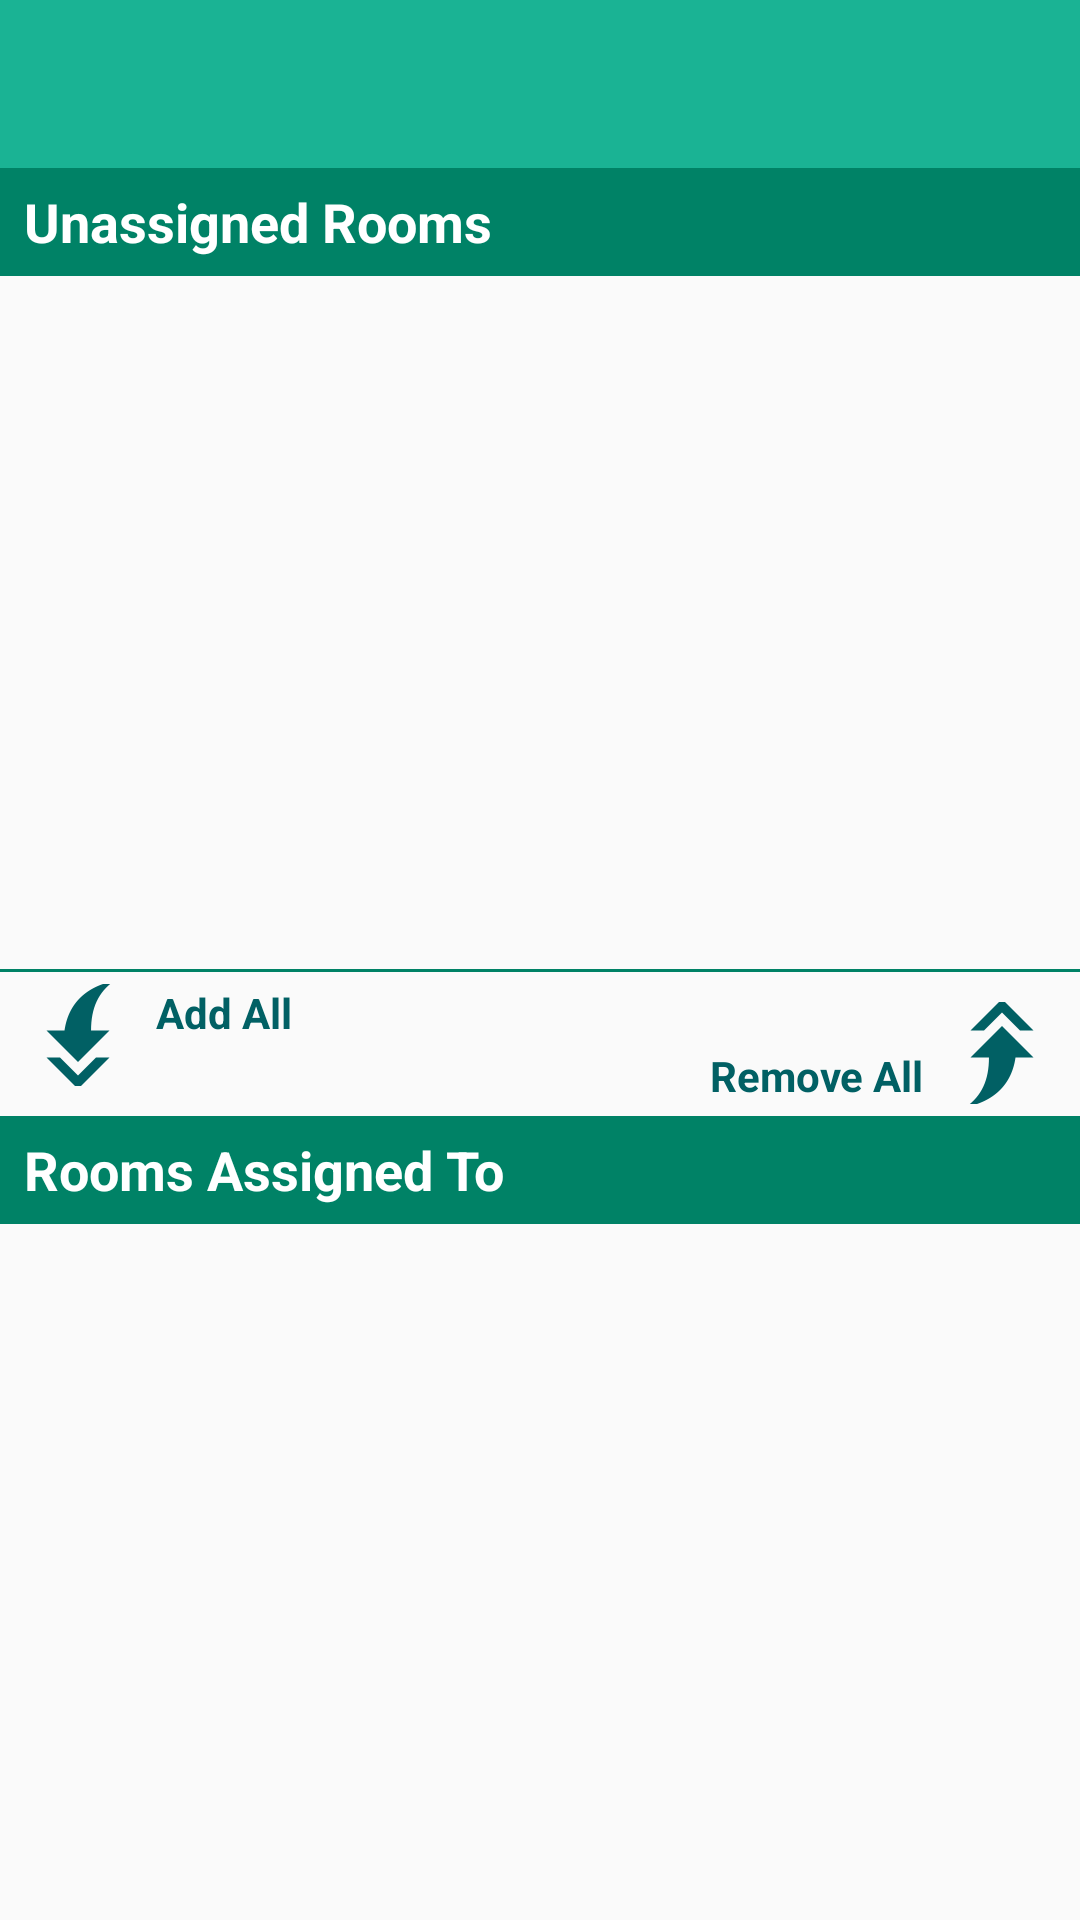

The Android layout XML behind this screen, and the referenced resources:
<!-- AndroidManifest.xml: application theme AppThemeNoActionBar -->
<!-- res/layout/activity_room_assignment.xml -->
<?xml version="1.0" encoding="utf-8"?>
<RelativeLayout xmlns:android="http://schemas.android.com/apk/res/android"
    xmlns:app="http://schemas.android.com/apk/res-auto"
    xmlns:tools="http://schemas.android.com/tools"
    android:layout_width="match_parent"
    android:layout_height="match_parent"
    tools:context=".activites.RoomAssignmentActivity">

    
    <android.support.design.widget.AppBarLayout
        android:id="@+id/appbar"
        android:layout_width="match_parent"
        android:layout_height="wrap_content"
        android:theme="@style/ThemeOverlay.AppCompat.Dark.ActionBar">

        <include layout="@layout/include_toolbar" />

    </android.support.design.widget.AppBarLayout>

    
    <RelativeLayout
        android:id="@+id/rl_room_assign_main_container"
        android:layout_width="match_parent"
        android:layout_height="match_parent"
        android:layout_below="@id/appbar">

        
        <RelativeLayout
            android:id="@+id/rl_room_assign_top"
            android:layout_width="match_parent"
            android:layout_height="match_parent"
            android:layout_above="@id/rl_room_assign_center">

            <RelativeLayout
                android:id="@+id/rl_room_assign_top_head"
                android:layout_width="match_parent"
                android:layout_height="36dp"
                android:layout_alignParentTop="true"
                android:background="@color/colorPrimaryDark">

                <android.support.v7.widget.AppCompatTextView
                    android:id="@+id/tv_room_assign_top_head"
                    android:layout_width="wrap_content"
                    android:layout_height="wrap_content"
                    android:layout_alignParentStart="true"
                    android:layout_marginStart="8dp"
                    android:text="@string/text_room_assign_unassigned"
                    android:textColor="@color/white"
                    android:textSize="18sp"
                    android:textStyle="bold"
                    android:layout_centerInParent="true"/>

            </RelativeLayout>

            <GridView
                android:id="@+id/gv_room_assign_unassigned"
                android:layout_below="@id/rl_room_assign_top_head"
                android:layout_above="@id/bottom_divider"
                android:layout_width="match_parent"
                android:layout_height="match_parent"
                android:layout_gravity="center"
                android:columnWidth="@dimen/residents_rooms_column_width"
                android:drawSelectorOnTop="true"
                android:gravity="center"
                android:horizontalSpacing="3dp"
                android:layout_margin="6dp"
                android:numColumns="auto_fit"
                android:stretchMode="spacingWidth"
                android:verticalSpacing="3dp"/>

            
            <View
                android:id="@+id/bottom_divider"
                android:layout_width="match_parent"
                android:layout_height="1dp"
                android:layout_alignParentBottom="true"
                android:background="@color/colorPrimaryDark" />

        </RelativeLayout>

        
        <RelativeLayout
            android:id="@+id/rl_room_assign_center"
            android:layout_width="match_parent"
            android:layout_height="48dp"
            android:layout_centerVertical="true">

            
            <android.support.v7.widget.AppCompatImageButton
                android:id="@+id/imgb_room_assign_add_all"
                android:layout_width="wrap_content"
                android:layout_height="wrap_content"
                android:layout_alignParentStart="true"
                android:layout_alignParentTop="true"
                android:layout_marginStart="8dp"
                android:layout_marginTop="4dp"
                android:layout_marginBottom="10dp"
                android:background="?attr/selectableItemBackgroundBorderless"
                android:tint="@color/colorSecondaryDark"
                app:srcCompat="@drawable/ic_add_all_down" />

            
            <android.support.v7.widget.AppCompatTextView
                android:id="@+id/tv_room_assign_add_all"
                android:layout_width="wrap_content"
                android:layout_height="wrap_content"
                android:layout_alignParentTop="true"
                android:layout_toEndOf="@id/imgb_room_assign_add_all"
                android:layout_marginTop="4dp"
                android:layout_marginStart="8dp"
                android:layout_marginBottom="10dp"
                android:text="@string/text_room_assign_add_all"
                android:textColor="@color/colorSecondaryDark"
                android:textSize="14sp"
                android:textStyle="bold"/>

            
            <android.support.v7.widget.AppCompatImageButton
                android:id="@+id/imgb_room_assign_remove_all"
                android:layout_width="wrap_content"
                android:layout_height="wrap_content"
                android:layout_alignParentEnd="true"
                android:layout_alignParentBottom="true"
                android:layout_marginTop="10dp"
                android:layout_marginEnd="8dp"
                android:layout_marginBottom="4dp"
                android:background="?attr/selectableItemBackgroundBorderless"
                android:tint="@color/colorSecondaryDark"
                app:srcCompat="@drawable/ic_add_all_up" />

            
            <android.support.v7.widget.AppCompatTextView
                android:id="@+id/tv_room_assign_remove_all"
                android:layout_width="wrap_content"
                android:layout_height="wrap_content"
                android:layout_alignParentBottom="true"
                android:layout_toStartOf="@id/imgb_room_assign_remove_all"
                android:layout_marginTop="10dp"
                android:layout_marginEnd="8dp"
                android:layout_marginBottom="4dp"
                android:text="@string/text_room_assign_remove_all"
                android:textColor="@color/colorSecondaryDark"
                android:textSize="14sp"
                android:textStyle="bold"/>

        </RelativeLayout>

        
        <RelativeLayout
            android:id="@+id/rl_room_assign_bottom"
            android:layout_width="match_parent"
            android:layout_height="match_parent"
            android:layout_below="@id/rl_room_assign_center">

            <RelativeLayout
                android:id="@+id/rl_room_assign_bottom_head"
                android:layout_width="match_parent"
                android:layout_height="36dp"
                android:layout_alignParentTop="true"
                android:background="@color/colorPrimaryDark">

                <android.support.v7.widget.AppCompatTextView
                    android:id="@+id/tv_room_assign_bottom_head"
                    android:layout_width="wrap_content"
                    android:layout_height="wrap_content"
                    android:layout_alignParentStart="true"
                    android:layout_marginStart="8dp"
                    android:text="@string/text_room_assign_assigned"
                    android:textColor="@color/white"
                    android:textSize="18sp"
                    android:textStyle="bold"
                    android:layout_centerInParent="true"/>

            </RelativeLayout>

            <GridView
                android:id="@+id/gv_room_assign_assigned"
                android:layout_below="@id/rl_room_assign_bottom_head"
                android:layout_width="match_parent"
                android:layout_height="match_parent"
                android:layout_gravity="center"
                android:columnWidth="@dimen/residents_rooms_column_width"
                android:drawSelectorOnTop="true"
                android:gravity="center"
                android:horizontalSpacing="3dp"
                android:layout_margin="6dp"
                android:numColumns="auto_fit"
                android:stretchMode="spacingWidth"
                android:verticalSpacing="3dp"/>

        </RelativeLayout>

    </RelativeLayout>

</RelativeLayout>
<!-- res/layout/include_toolbar.xml (included above) -->
<?xml version="1.0" encoding="utf-8"?>
<android.support.v7.widget.Toolbar
    xmlns:android="http://schemas.android.com/apk/res/android"
    xmlns:app="http://schemas.android.com/apk/res-auto"
    android:id="@+id/toolbar"
    android:layout_width="match_parent"
    android:layout_height="?attr/actionBarSize"
    android:background="@color/colorPrimary"
    app:popupTheme="@style/ThemeOverlay.AppCompat.Light">

    
    <android.support.v7.widget.AppCompatTextView
        android:id="@+id/toolbar_center_title"
        android:layout_width="wrap_content"
        android:layout_height="wrap_content"
        android:layout_gravity="center"
        android:textColor="@color/white"
        android:textSize="24sp"
        android:textStyle="bold"
        android:text="" />

</android.support.v7.widget.Toolbar>
<!-- resources referenced by this layout -->
<resources>
  <color name="colorPrimary">#1ab394</color>
  <color name="colorPrimaryDark">#008266</color>
  <color name="colorSecondaryDark">@color/cyan_900</color>
  <color name="white">#FFFFFF</color>
  <dimen name="residents_rooms_column_width">110dp</dimen>
  <!-- drawable ic_add_all_down (drawable) -->
  <?xml version="1.0" encoding="utf-8"?>
  <rotate xmlns:android="http://schemas.android.com/apk/res/android"
      android:fromDegrees="-90"
      android:toDegrees="0"
      android:drawable="@drawable/ic_reply_all_white_36">
  </rotate>
  <!-- drawable ic_add_all_up (drawable) -->
  <?xml version="1.0" encoding="utf-8"?>
  <rotate xmlns:android="http://schemas.android.com/apk/res/android"
      android:fromDegrees="90"
      android:toDegrees="0"
      android:drawable="@drawable/ic_reply_all_white_36">
  </rotate>
  <string name="text_room_assign_add_all">Add All</string>
  <string name="text_room_assign_assigned">Rooms Assigned To </string>
  <string name="text_room_assign_remove_all">Remove All</string>
  <string name="text_room_assign_unassigned">Unassigned Rooms</string>
  <style name="AppThemeNoActionBar" parent="Theme.AppCompat.Light.NoActionBar">
          <item name="colorPrimary">@color/colorPrimary</item>
          <item name="colorPrimaryDark">@color/colorPrimaryDark</item>
          <item name="colorAccent">@color/colorPrimaryDark</item>
      </style>
  <color name="cyan_900">#016064</color>
  <!-- drawable ic_reply_all_white_36: png bitmap (drawable-hdpi, 468 bytes) -->
</resources>
